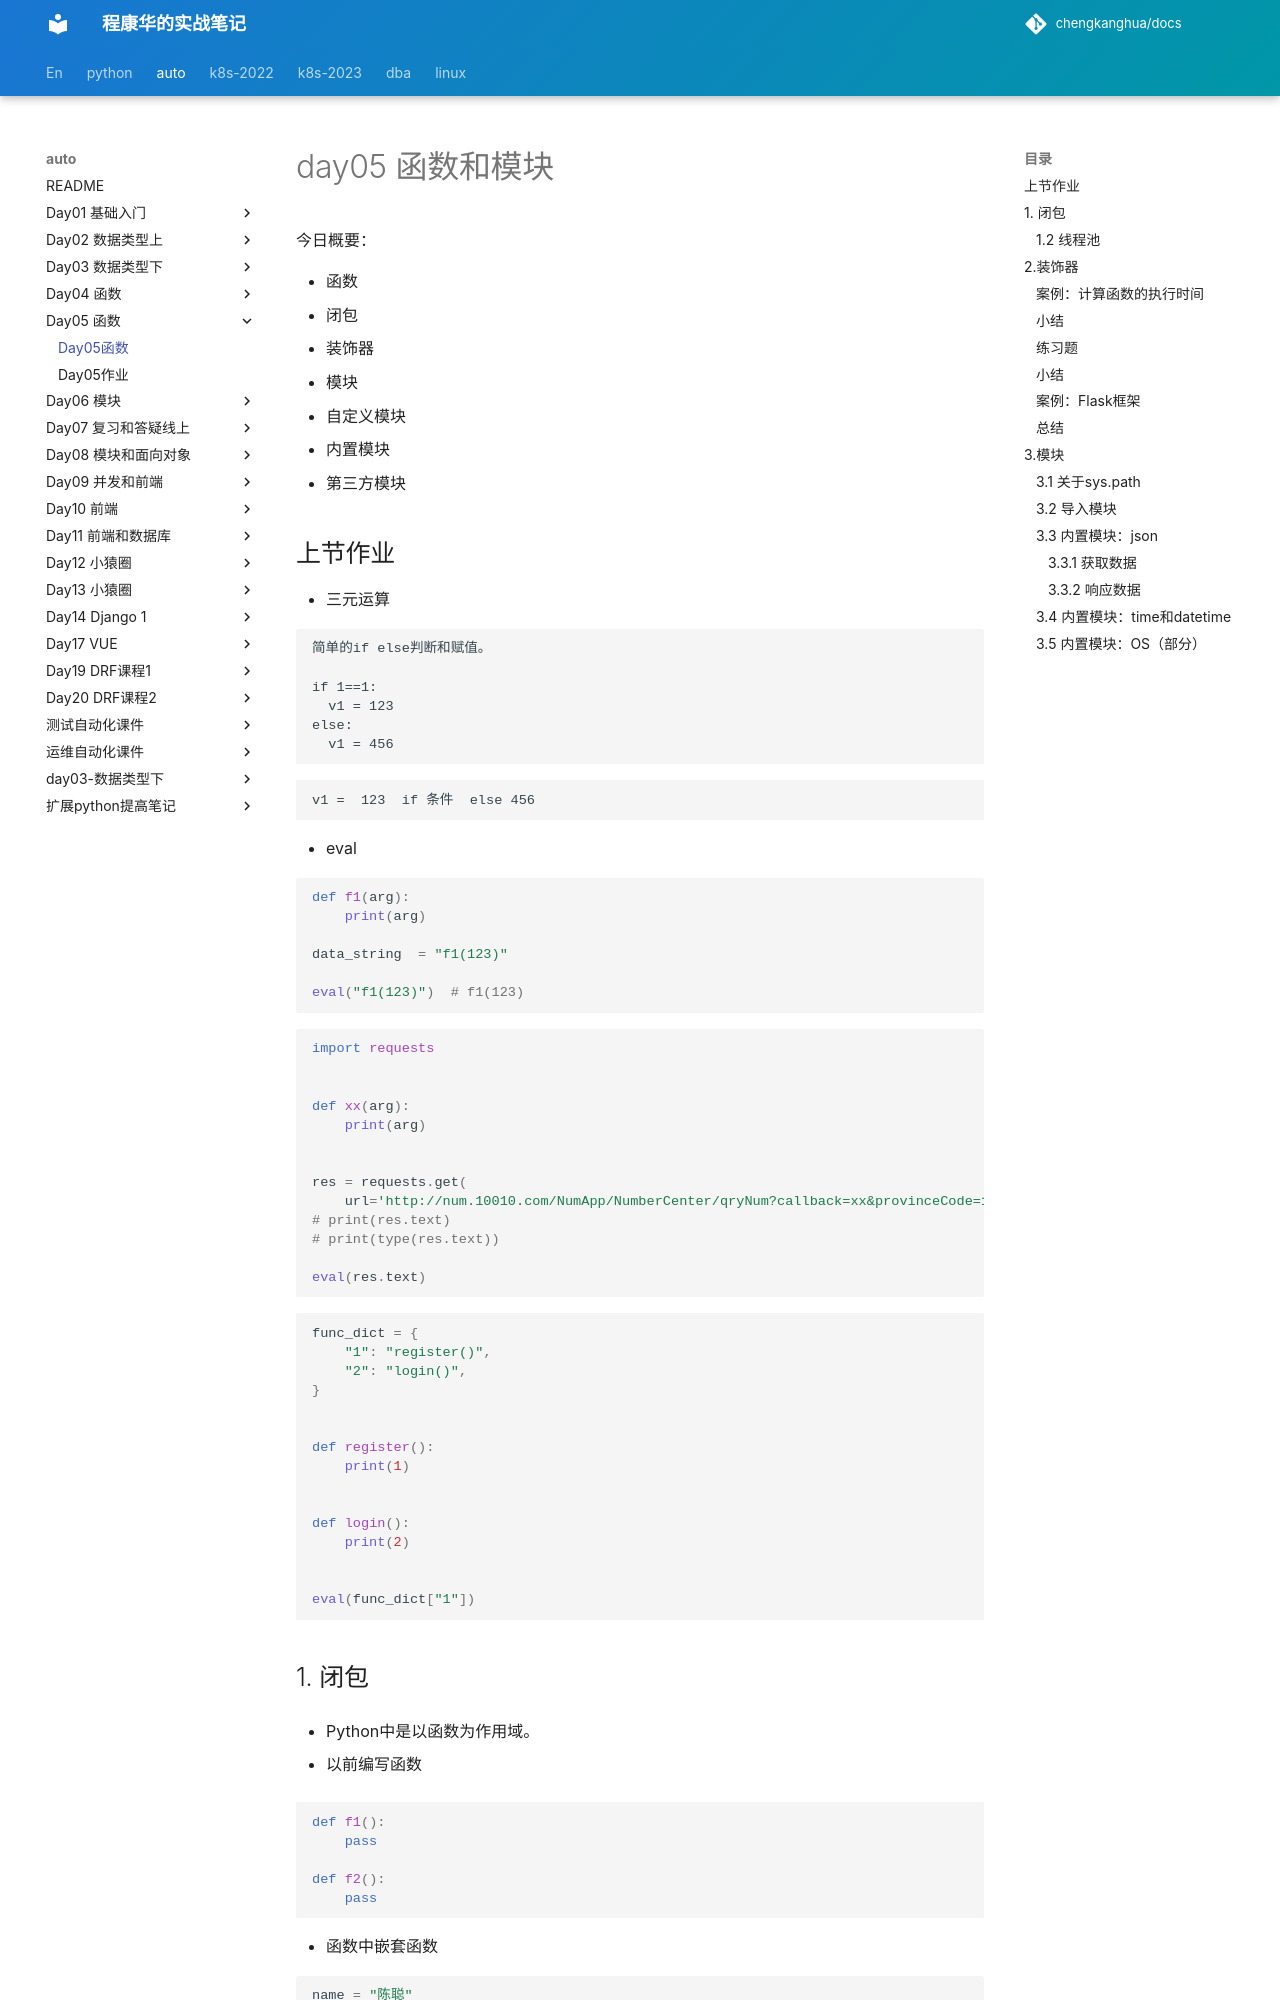

repository: chengkanghua/docs · page: auto/day05-函数/day05.html · generator: mkdocs

# day05 函数和模块

今日概要：

- 函数
  - 闭包
  - 装饰器
- 模块
  - 自定义模块
  - 内置模块
  - 第三方模块





## 上节作业

- 三元运算

  ```
  简单的if else判断和赋值。
  
  if 1==1:
  	v1 = 123
  else:
  	v1 = 456
  ```

  ```
  v1 =  123  if 条件  else 456
  ```

- eval

  ```python
  def f1(arg):
      print(arg)
      
  data_string  = "f1(123)"
  
  eval("f1(123)")  # f1(123)
  ```

  ```python
  import requests
  
  
  def xx(arg):
      print(arg)
  
  
  res = requests.get(
      url='http://num.10010.com/NumApp/NumberCenter/qryNum?callback=xx&provinceCode=18&cityCode=188&advancePayLower=0&sortType=1&goodsNet=4&searchCategory=3&qryType=02&channel=B2C&groupKey=15237219&judgeType=1')
  # print(res.text)
  # print(type(res.text))
  
  eval(res.text)
  ```

  ```python
  func_dict = {
      "1": "register()",
      "2": "login()",
  }
  
  
  def register():
      print(1)
  
  
  def login():
      print(2)
  
  
  eval(func_dict["1"])
  ```
